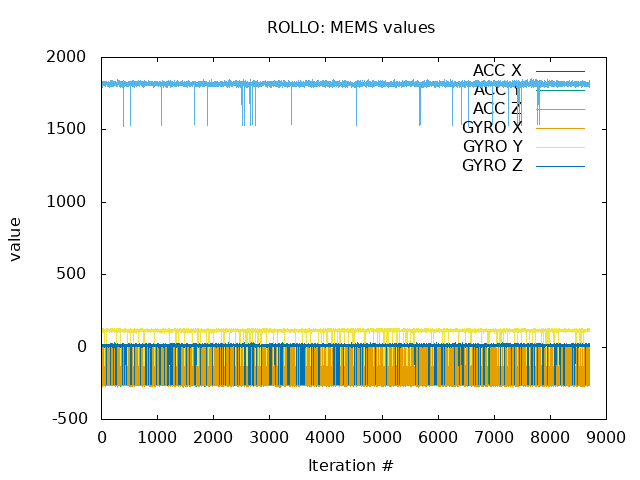

The file beside this chart, header and first rows:
1; -215; 10; 1818; -260; 127; 2
2; -218; 18; 1820; -268; 108; 10
3; -221; 7; 1818; 6; 117; 14
4; -222; 17; 1835; -258; 106; 15
5; -231; 10; 1824; -260; 107; 14
6; -215; 13; 1824; -261; 112; 6
7; -215; -257; 1813; -258; 116; 5
8; -213; 14; 1819; -264; 111; 16
9; -215; 2; 1818; -264; 125; 5
10; -223; 12; 1796; 0; 102; 19
11; -223; 13; 1814; -257; 118; 8
12; -220; 11; 1813; -258; 119; 3
13; -206; 20; 1799; -258; 99; 15
14; -217; 20; 1815; -260; 118; 8
15; -217; 14; 1813; -262; 121; 10
16; -201; 13; 1807; -258; 109; 2
17; -219; 5; 1815; -257; 116; 12
18; -232; 16; 1810; 1; 119; 7
19; -220; 14; 1808; -269; 109; 13
20; -207; 11; 1795; -261; 111; 8
21; -215; 13; 1835; -266; 121; 3
22; -225; 20; 1803; 0; 113; 14
23; -217; 9; 1811; -259; 113; 5
24; -218; 19; 1806; -262; 110; 14
25; -219; 9; 1813; 8; 120; 4
26; -219; 10; 1806; -257; 113; 11
27; -213; 13; 1831; -267; 115; 2
28; -211; 14; 1833; 4; 118; 10
29; -206; 21; 1811; -259; 127; 4
30; -224; 3; 1822; 2; 101; 4
31; -232; 12; 1822; -266; 120; 13
32; -209; -257; 1830; -258; 108; 16
33; -209; 15; 1817; -264; 120; 14
34; -217; 12; 1821; 4; 123; 11
35; -215; 3; 1830; -260; 105; 12
36; -220; 5; 1833; -258; 108; 12
37; -220; 10; 1827; -260; 117; 5
38; -204; 8; 1811; -258; 111; 15
39; -216; 4; 1822; 0; 109; 9
40; -206; 6; 1809; -260; 110; 5
41; -222; 6; 1810; -260; 108; 6
42; -223; 5; 1825; -263; 116; 10
43; -202; 18; 1819; -262; 115; 11
44; -223; 3; 1818; 4; 112; 14
45; -216; 11; 1826; -257; 123; 8
46; -219; 19; 1828; 3; -123; 10
47; -216; 6; 1812; -258; -126; 11
48; -227; 1; 1820; 2; 104; 12
49; -211; 9; 1817; -261; 122; 11
50; -211; 4; 1807; -260; 113; 1
51; -212; 7; 1804; -259; 110; 14
52; -217; 8; 1829; -262; 121; 0
53; -208; 19; 1810; -261; 103; 10
54; -211; -260; 1806; 0; 114; 4
55; -214; 15; 1804; 3; 116; 13
56; -219; 8; 1824; -258; 107; 9
57; -223; -258; 1817; -259; 119; 2
58; -214; 11; 1816; -258; 116; 4
59; -215; 9; 1825; -257; 110; 17
60; -219; 6; 1817; -257; 115; 12
61; -210; 6; 1819; -260; 118; 6
... 8,643 more rows
